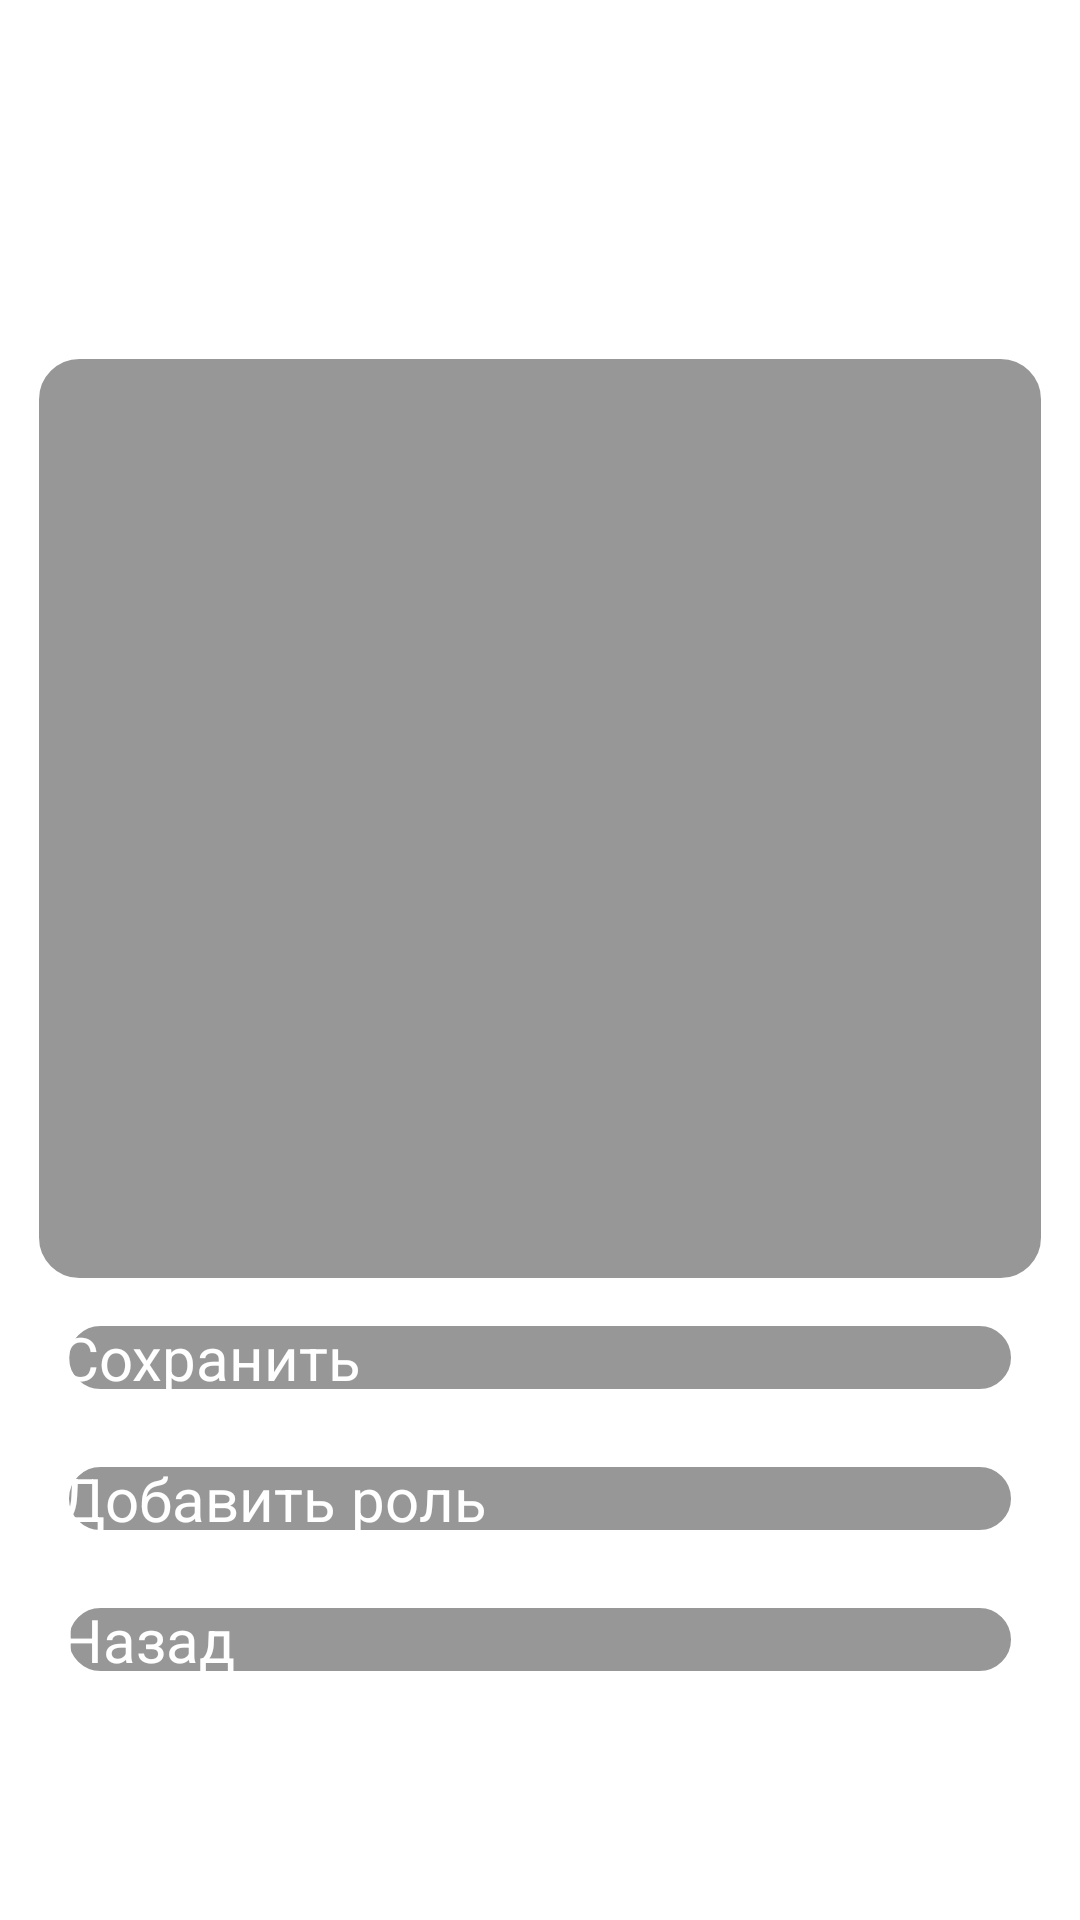

The Android layout XML behind this screen, and the referenced resources:
<!-- AndroidManifest.xml: application theme Theme.Spy -->
<!-- res/layout/activity_location_edit.xml -->
<?xml version="1.0" encoding="utf-8"?>
<androidx.constraintlayout.widget.ConstraintLayout xmlns:android="http://schemas.android.com/apk/res/android"
    xmlns:app="http://schemas.android.com/apk/res-auto"
    xmlns:tools="http://schemas.android.com/tools"
    android:layout_width="match_parent"
    android:layout_height="match_parent"
    tools:context=".LocationEdit">

    <ImageView
        android:id="@+id/imageView"
        android:layout_width="wrap_content"
        android:layout_height="0dp"
        android:contentDescription="@string/img_location_back_description"
        android:background="@color/black"
        app:layout_constraintBottom_toBottomOf="parent"
        app:layout_constraintEnd_toEndOf="parent"
        app:layout_constraintStart_toStartOf="parent"
        app:layout_constraintTop_toTopOf="parent"
        app:srcCompat="@drawable/back_roles" />

    <EditText
        android:id="@+id/locationText"
        style="@style/Widget.Material3.TextInputEditText.OutlinedBox.Dense"
        android:layout_width="wrap_content"
        android:layout_height="wrap_content"
        android:layout_marginTop="50dp"
        android:fontFamily="sans-serif-black"
        android:text="@string/location_label"
        android:textAlignment="center"
        android:textColor="@color/white"
        android:textColorHint="@color/white"
        android:textSize="24sp"
        app:flow_horizontalAlign="center"
        app:layout_constraintEnd_toEndOf="parent"
        app:layout_constraintStart_toStartOf="parent"
        app:layout_constraintTop_toTopOf="parent" />

    <EditText
        android:id="@+id/descriptionText"
        style="@style/Widget.Material3.TextInputEditText.OutlinedBox.Dense"
        android:layout_width="wrap_content"
        android:layout_height="wrap_content"
        android:fontFamily="sans-serif-black"
        android:text="@string/description_label"
        android:textAlignment="center"
        android:textColor="@color/white"
        android:textSize="18sp"
        app:flow_horizontalAlign="center"
        app:layout_constraintEnd_toEndOf="parent"
        app:layout_constraintStart_toStartOf="parent"
        app:layout_constraintTop_toBottomOf="@id/locationText" />

    <ListView
        android:id="@+id/rolesView"
        android:layout_marginTop="10dp"
        android:layout_marginBottom="10dp"
        android:layout_marginLeft="10dp"
        android:layout_marginRight="10dp"
        android:paddingTop="20dp"
        android:paddingBottom="20dp"
        android:dividerHeight="10dp"
        android:paddingLeft="5dp"
        android:paddingRight="5dp"
        android:layout_width="match_parent"
        android:layout_height="0dp"
        android:background="@drawable/back"
        app:layout_constraintBottom_toTopOf="@id/mainLayout"
        app:layout_constraintEnd_toEndOf="parent"
        app:layout_constraintStart_toStartOf="parent"
        app:layout_constraintTop_toBottomOf="@+id/descriptionText" />

    <ImageButton
        android:id="@+id/helpButton"
        android:layout_width="40dp"
        android:layout_height="40dp"
        android:layout_marginTop="65dp"
        android:layout_marginLeft="30dp"
        android:adjustViewBounds="true"
        android:background="@color/transparent"
        android:onClick="onHelpButtonClick"
        android:padding="0dp"
        android:scaleType="fitCenter"
        app:layout_constraintStart_toStartOf="parent"
        app:layout_constraintTop_toTopOf="parent"
        app:srcCompat="@drawable/baseline_help_outline" />

    <LinearLayout
        android:id="@+id/mainLayout"
        android:layout_width="0dp"
        android:layout_height="300dp"
        android:layout_marginLeft="20dp"
        android:layout_marginRight="20dp"
        android:layout_marginBottom="80dp"
        android:orientation="vertical"
        app:flow_verticalAlign="center"
        app:layout_constraintBottom_toBottomOf="@+id/imageView"
        app:layout_constraintEnd_toEndOf="parent"
        app:layout_constraintHeight="wrap_content"
        app:layout_constraintHeight_default="wrap"
        app:layout_constraintStart_toStartOf="parent">

        <Button
            android:id="@+id/button_save"
            style="@style/Widget.Material3.ExtendedFloatingActionButton.Icon.Primary"
            android:layout_width="match_parent"
            android:layout_height="wrap_content"
            android:background="@drawable/back"
            android:onClick="onSaveLocation"
            android:layout_marginBottom="20dp"
            android:text="@string/button_save"
            android:textColor="@color/white"
            android:textSize="20sp" />

        <Button
            android:id="@+id/button_add_role"
            style="@style/Widget.Material3.ExtendedFloatingActionButton.Icon.Primary"
            android:layout_width="match_parent"
            android:layout_height="wrap_content"
            android:background="@drawable/back"
            android:onClick="onAddRole"
            android:layout_marginBottom="20dp"
            android:text="@string/button_add_role"
            android:textColor="@color/white"
            android:textSize="20sp" />

        <Button
            android:id="@+id/button_rules"
            style="@style/Widget.Material3.ExtendedFloatingActionButton.Icon.Primary"
            android:layout_width="match_parent"
            android:layout_height="wrap_content"
            android:background="@drawable/back"
            android:onClick="goToMain"
            android:text="@string/button_back"
            android:textColor="@color/white"
            android:textSize="20sp" />
    </LinearLayout>

</androidx.constraintlayout.widget.ConstraintLayout>
<!-- resources referenced by this layout -->
<resources>
  <color name="black">#FF000000</color>
  <color name="transparent">#00000000</color>
  <color name="white">#FFFFFFFF</color>
  <!-- drawable back (drawable) -->
  <?xml version="1.0" encoding="utf-8"?>
  <shape xmlns:android="http://schemas.android.com/apk/res/android" android:shape="rectangle" >
      <solid
          android:color="@color/button_back"/>
      <size android:height="10dp" />
      <corners
          android:bottomRightRadius="15dp"
          android:bottomLeftRadius="15dp"
          android:topLeftRadius="15dp"
          android:topRightRadius="15dp"/>
  <stroke android:width="3dip" android:color="@color/white"/>
  </shape>
  <!-- drawable back_roles: jpg bitmap (drawable, 182052 bytes) -->
  <string name="button_add_role">Добавить роль</string>
  <string name="button_back">Назад</string>
  <string name="button_save">Сохранить</string>
  <string name="description_label">Описание</string>
  <string name="img_location_back_description">locations background</string>
  <string name="location_label">Локация</string>
  <color name="button_back">#77222222</color>
</resources>
